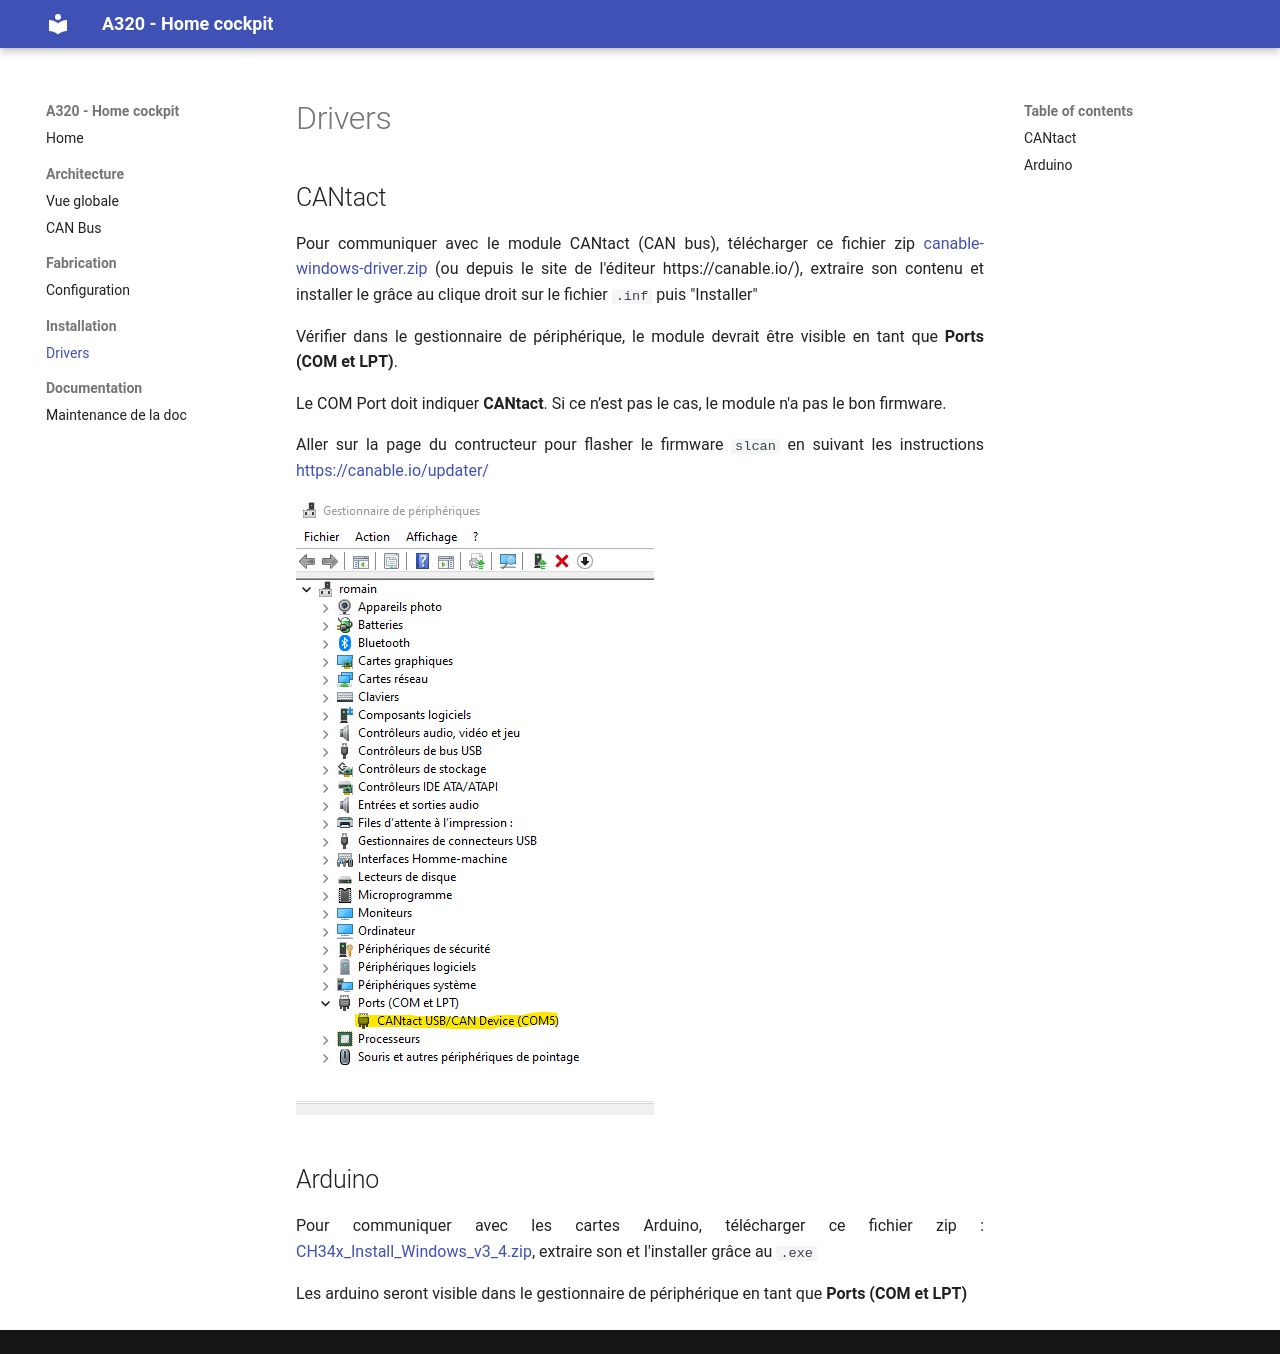

repository: rguilbeau/A320_doc · page: v0.0.1/install/drivers/index.html · generator: mkdocs

# Drivers

## CANtact

Pour communiquer avec le module CANtact (CAN bus), télécharger ce fichier zip [canable-windows-driver.zip](../_assets/install/canable-windows-driver.zip) (ou depuis le site de l'éditeur https://canable.io/), extraire son contenu et installer le grâce au clique droit sur le fichier `.inf` puis "Installer"

Vérifier dans le gestionnaire de périphérique, le module devrait être visible en tant que **Ports (COM et LPT)**.

Le COM Port doit indiquer **CANtact**. Si ce n’est pas le cas, le module n'a pas le bon firmware.

Aller sur la page du contructeur pour flasher le firmware `slcan` en suivant les instructions [https://canable.io/updater/](https://canable.io/updater/) 

![CANtact](../_assets/install/device_manager_cantact.png)


## Arduino

Pour communiquer avec les cartes Arduino, télécharger ce fichier zip : [CH34x_Install_Windows_v3_4.zip](../_assets/install/CH34x_Install_Windows_v3_4.zip), extraire son et l'installer grâce au `.exe`

Les arduino seront visible dans le gestionnaire de périphérique en tant que **Ports (COM et LPT)**
